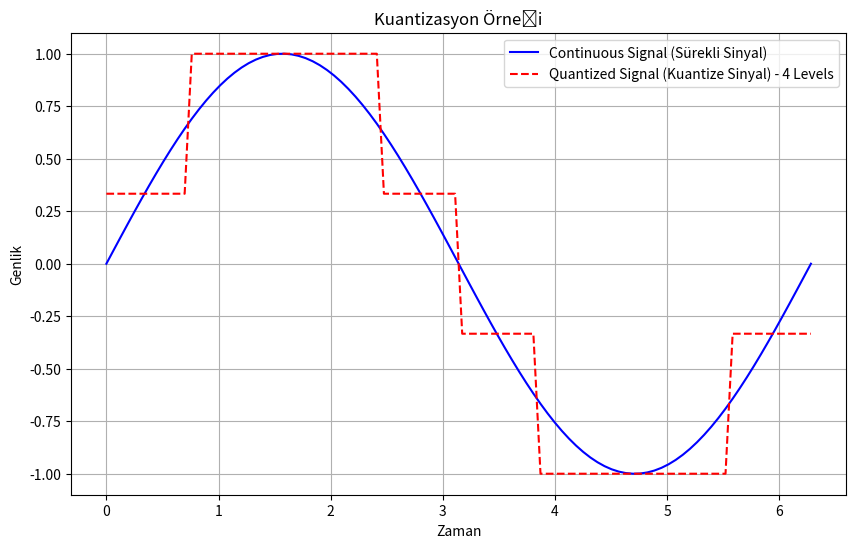

Python code for this plot:
import numpy as np

def quantize(data, num_levels):
    """
    Verilen veriyi belirli sayıda seviyeye kuantize eder.
    
    Args:
    data (numpy array): Kuantize edilecek veri.
    num_levels (int): Kuantizasyon seviyelerinin sayısı.
    
    Returns:
    numpy array: Kuantize edilmiş veri.
    """
    # Veri aralığını belirle
    data_min, data_max = np.min(data), np.max(data)
    
    # Kuantizasyon adımını hesapla
    step = (data_max - data_min) / num_levels
    
    # Kuantize edilmiş veriyi hesapla
    quantized_data = np.floor((data - data_min) / step) * step + data_min + step / 2
    
    return quantized_data

# Örnek veri
data = np.array([0.1, 0.5, 1.2, 1.8, 2.5, 3.0, 4.2, 5.5])

# Kuantizasyon seviyeleri
num_levels = 4

# Kuantize edilmiş veri
quantized_data = quantize(data, num_levels)

print("Orijinal Veri:", data, len(data))
print("Kuantize Edilmiş Veri:", quantized_data, len(quantized_data))



#########

import numpy as np
import matplotlib.pyplot as plt

# Sürekli bir sinyal (örneğin bir sinüs dalgası)
x = np.linspace(0, 2 * np.pi, 100)
continuous_signal = np.sin(x)

# Kuantizasyon seviyeleri (örneğin 4 seviyeye kuantize edeceğiz)
quantization_levels = 4

# Minimum ve maksimum değerleri bulma
min_val = np.min(continuous_signal)
max_val = np.max(continuous_signal)

# Kuantizasyon adımını hesaplama
quantization_step = (max_val - min_val) / (quantization_levels - 1)

# Kuantize edilmiş sinyali hesaplama
quantized_signal = np.round((continuous_signal - min_val) / quantization_step) * quantization_step + min_val

# Orijinal ve kuantize edilmiş sinyali çizdirme
plt.figure(figsize=(10,6))
plt.plot(x, continuous_signal, label='Continuous Signal (Sürekli Sinyal)', color='blue')
plt.plot(x, quantized_signal, label=f'Quantized Signal (Kuantize Sinyal) - {quantization_levels} Levels', color='red', linestyle='--')
plt.legend()
plt.title("Kuantizasyon Örneği")
plt.xlabel("Zaman")
plt.ylabel("Genlik")
plt.grid(True)
plt.show()
